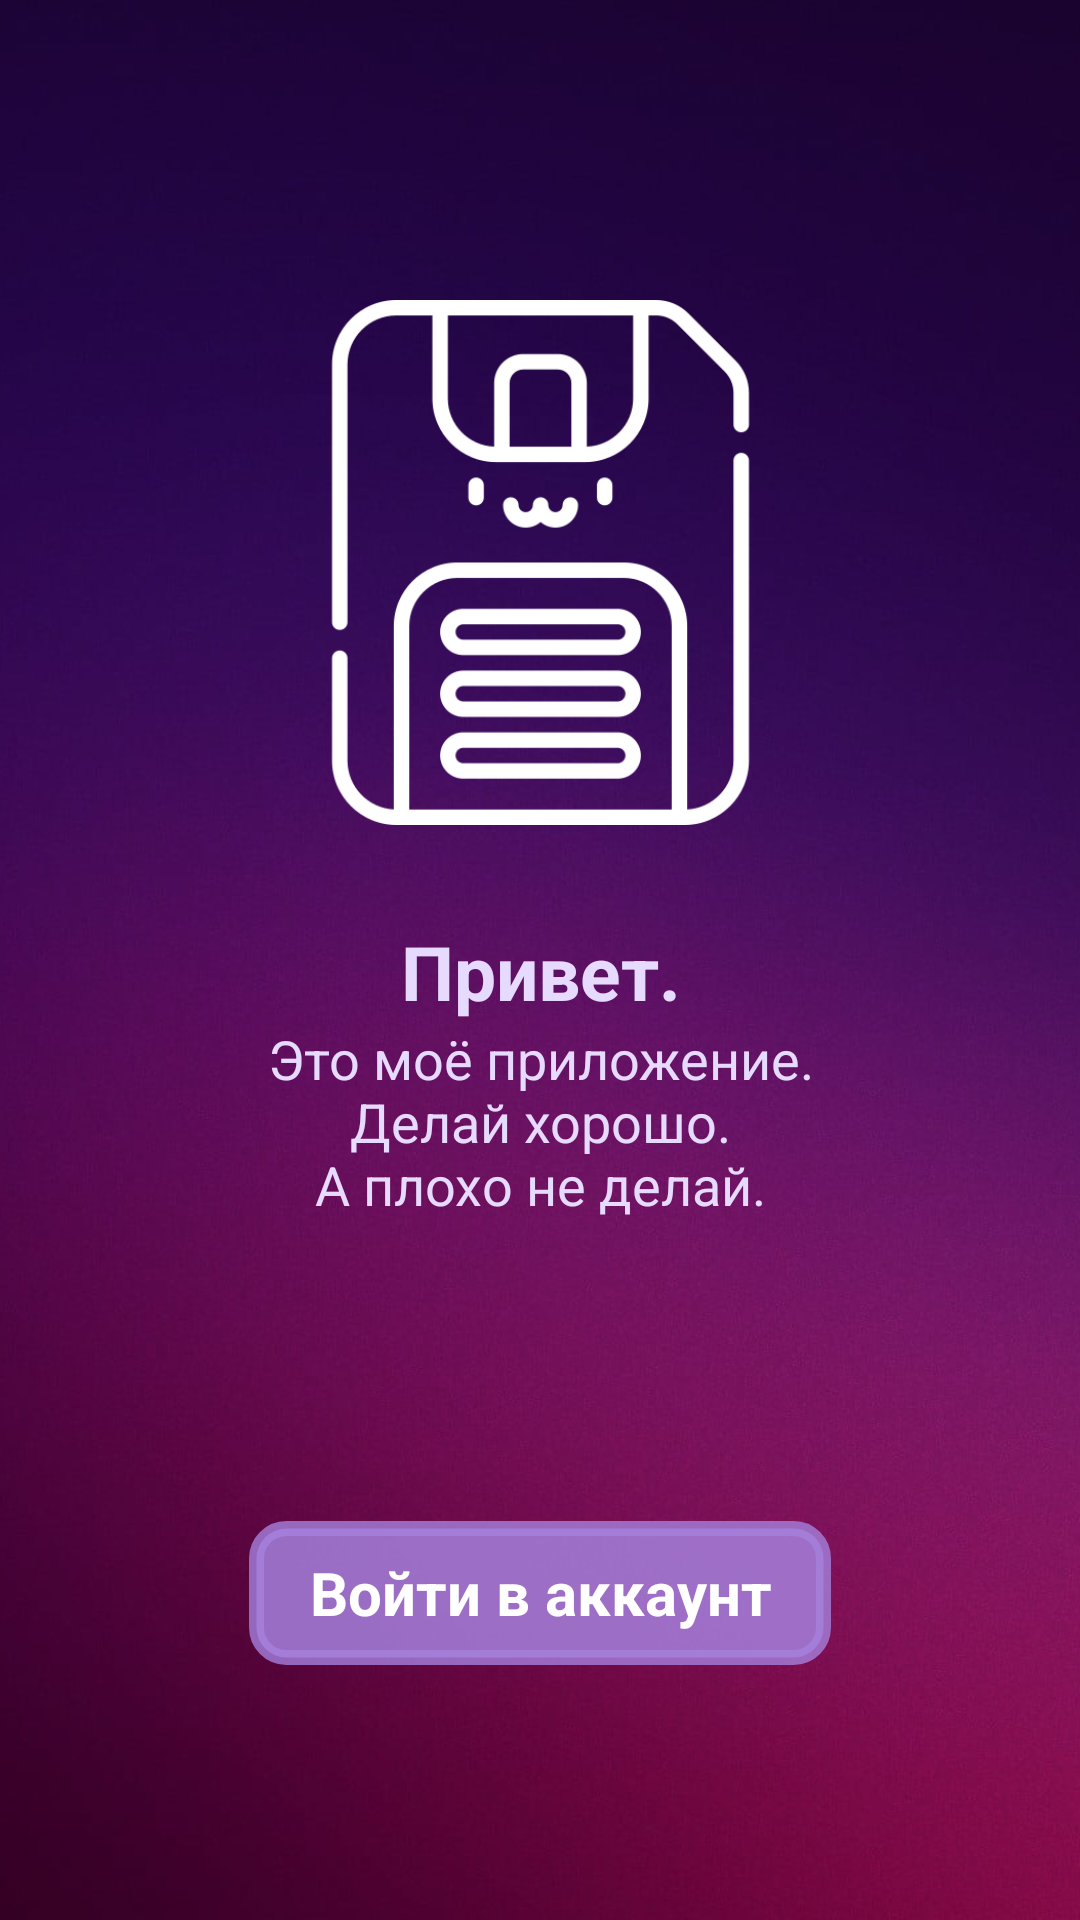

Android layout source for this screen:
<!-- AndroidManifest.xml: application theme Theme.DevApp -->
<!-- res/layout/launch_activity.xml -->
<?xml version="1.0" encoding="utf-8"?>
<androidx.constraintlayout.widget.ConstraintLayout xmlns:android="http://schemas.android.com/apk/res/android"
    xmlns:app="http://schemas.android.com/apk/res-auto"
    xmlns:tools="http://schemas.android.com/tools"
    android:layout_width="match_parent"
    android:layout_height="match_parent">
    //фон
    <LinearLayout
        android:id="@+id/linearLayout"
        android:layout_width="match_parent"
        android:layout_height="match_parent"
        android:gravity="center"
        android:orientation="vertical">

        <ImageView
            android:layout_width="1500dp"
            android:layout_height="match_parent"
            android:src="@mipmap/background" />
        // ↑ я правильно понял, что нужна именно фотография?
        // просто мне понравилась идея с градиентом из изначального
        // приложения, и я решил её оставить :)
    </LinearLayout>

    <ImageView
        android:id="@+id/logoOnLaunch"
        android:layout_width="175dp"
        android:layout_height="175dp"
        android:layout_marginTop="100dp"
        app:layout_constraintEnd_toEndOf="parent"
        app:layout_constraintStart_toStartOf="parent"
        app:layout_constraintTop_toTopOf="parent"
        app:srcCompat="@mipmap/icon_white" />
    <TextView
        android:id="@+id/textLaunch1"
        android:layout_width="wrap_content"
        android:layout_height="wrap_content"
        android:layout_marginStart="100dp"
        android:layout_marginTop="32dp"
        android:layout_marginEnd="100dp"
        android:textColor="#E7DAFF"
        android:text="Привет."
        android:gravity="center"
        android:textStyle="bold"
        android:textSize="25dp"
        android:fontFamily="sans-serif"
        app:layout_constraintEnd_toEndOf="parent"
        app:layout_constraintStart_toStartOf="parent"
        app:layout_constraintTop_toBottomOf="@+id/logoOnLaunch" />
    <TextView
        android:id="@+id/textLaunch2"
        android:layout_width="wrap_content"
        android:layout_height="wrap_content"
        android:gravity="center"
        android:text="@string/lauchsecondtext"
        app:layout_constraintTop_toBottomOf="@id/textLaunch1"
        app:layout_constraintEnd_toEndOf="parent"
        app:layout_constraintStart_toStartOf="parent"
        android:textColor="#E7DAFF"
        android:textSize="18dp"
        />
    <Button
        android:id="@+id/button_launch"
        android:layout_width="wrap_content"
        android:layout_height="wrap_content"
        android:layout_marginTop="100dp"
        android:text="Войти в аккаунт"
        android:textColor="#FFFFFF"
        android:textAppearance="@style/Theme.AppCompat"
        android:textStyle="bold"
        android:textSize="20dp"
        android:background="@drawable/buttonshape"
        android:backgroundTint="#A580DD"
        android:onClick="login"
        app:layout_constraintLeft_toLeftOf="@id/linearLayout"
        app:layout_constraintRight_toRightOf="@id/linearLayout"
        app:layout_constraintTop_toBottomOf="@+id/textLaunch2"/>

</androidx.constraintlayout.widget.ConstraintLayout>
<!-- resources referenced by this layout -->
<resources>
  <!-- drawable buttonshape (drawable) -->
  <?xml version="1.0" encoding="utf-8"?>
  <shape xmlns:android="http://schemas.android.com/apk/res/android" android:shape="rectangle" >
      <corners
          android:radius="10dp"
          />
      <solid
          android:color="#D77D5DAE"
          />
      <stroke
          android:width="5dp"
          android:color="#CBADA2BD"
          />
      <padding
          android:left="20dp"
          android:right="20dp"
          />
  </shape>
  <!-- mipmap background: jpg bitmap (mipmap-hdpi, 342334 bytes) -->
  <!-- mipmap icon_white: png bitmap (mipmap-hdpi, 14832 bytes) -->
  <string name="lauchsecondtext">Это моё приложение.\nДелай хорошо.\nА плохо не делай.</string>
  <style name="Theme.DevApp" parent="Theme.AppCompat.DayNight.NoActionBar">
          
          <item name="colorPrimary">@color/purple_500</item>
          <item name="colorPrimaryVariant">@color/purple_700</item>
          <item name="colorOnPrimary">@color/white</item>
          
          <item name="colorSecondary">@color/teal_200</item>
          <item name="colorSecondaryVariant">@color/teal_700</item>
          <item name="colorOnSecondary">@color/black</item>
          
          <item name="android:statusBarColor" tools:targetApi="l">?attr/colorPrimaryVariant</item>
          
      </style>
  <!-- not gathered from this repository: default colours our renderer supplied (Android Studio template values) -->
  <color name="purple_500">#FF6200EE</color>
  <color name="purple_700">#FF3700B3</color>
  <color name="teal_200">#FF03DAC5</color>
  <color name="teal_700">#FF018786</color>
  <color name="black">#FF000000</color>
  <color name="white">#FFFFFFFF</color>
</resources>
